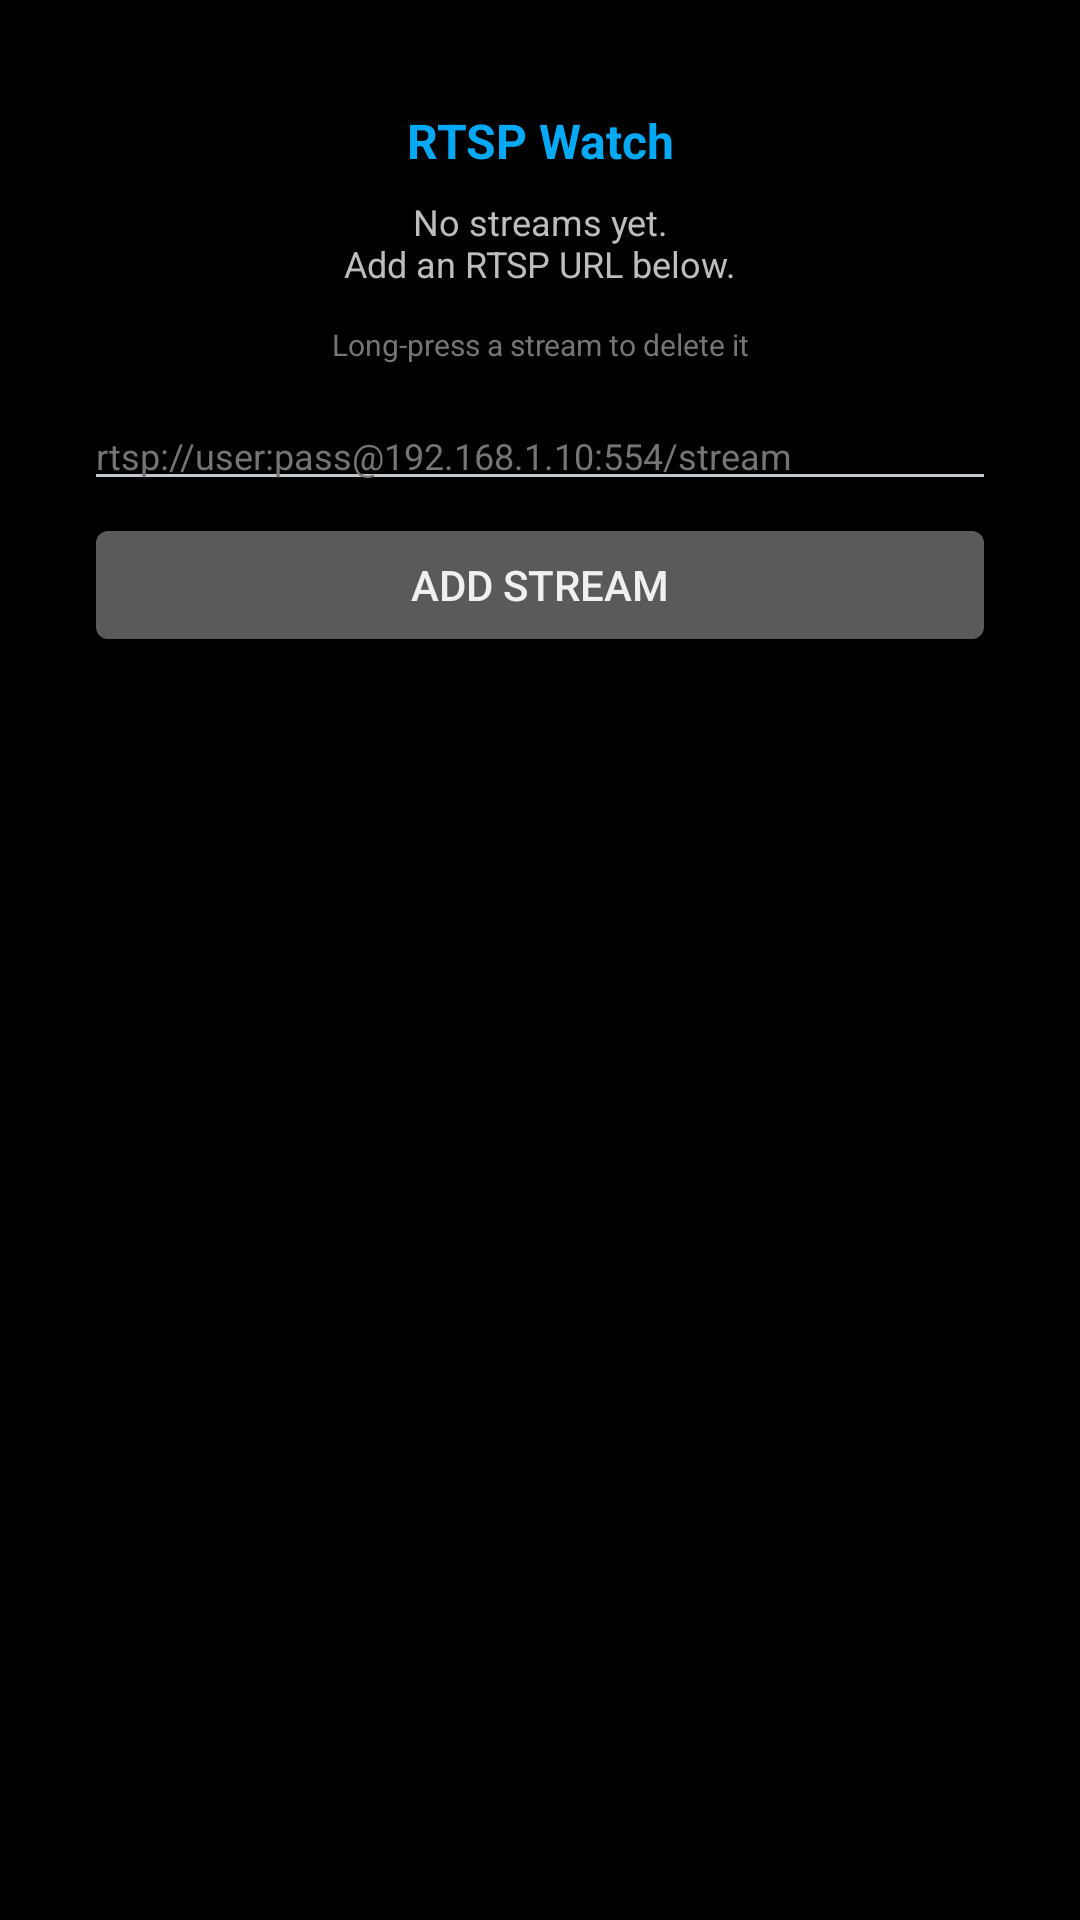

This screen was rendered from an Android layout file. Write that file and the resources it references.
<!-- AndroidManifest.xml: application theme Theme.RtspWatch -->
<!-- res/layout/activity_main.xml -->
<?xml version="1.0" encoding="utf-8"?>
<ScrollView xmlns:android="http://schemas.android.com/apk/res/android"
    android:id="@+id/scroll"
    android:layout_width="match_parent"
    android:layout_height="match_parent"
    android:background="@android:color/black"
    android:fillViewport="true"
    android:scrollbars="vertical">

    
    <LinearLayout
        android:layout_width="match_parent"
        android:layout_height="wrap_content"
        android:orientation="vertical"
        android:paddingStart="28dp"
        android:paddingTop="36dp"
        android:paddingEnd="28dp"
        android:paddingBottom="48dp">

        <TextView
            android:layout_width="match_parent"
            android:layout_height="wrap_content"
            android:gravity="center"
            android:text="@string/app_name"
            android:textColor="#FF03A9F4"
            android:textSize="16sp"
            android:textStyle="bold" />

        <TextView
            android:id="@+id/empty"
            android:layout_width="match_parent"
            android:layout_height="wrap_content"
            android:layout_marginTop="8dp"
            android:gravity="center"
            android:text="@string/no_streams"
            android:textColor="#FFBDBDBD"
            android:textSize="12sp" />

        <LinearLayout
            android:id="@+id/stream_list"
            android:layout_width="match_parent"
            android:layout_height="wrap_content"
            android:layout_marginTop="8dp"
            android:orientation="vertical" />

        <TextView
            android:id="@+id/hint"
            android:layout_width="match_parent"
            android:layout_height="wrap_content"
            android:layout_marginTop="4dp"
            android:gravity="center"
            android:text="@string/long_press_hint"
            android:textColor="#FF757575"
            android:textSize="10sp" />

        <EditText
            android:id="@+id/url_input"
            android:layout_width="match_parent"
            android:layout_height="wrap_content"
            android:layout_marginTop="12dp"
            android:hint="@string/add_hint"
            android:imeOptions="actionDone"
            android:importantForAutofill="no"
            android:inputType="textUri"
            android:textColor="#FFFFFFFF"
            android:textColorHint="#FF757575"
            android:textSize="12sp" />


        <Button
            android:id="@+id/add_button"
            android:layout_width="match_parent"
            android:layout_height="wrap_content"
            android:layout_marginTop="4dp"
            android:text="@string/add" />
    </LinearLayout>
</ScrollView>
<!-- resources referenced by this layout -->
<resources>
  <string name="add">Add stream</string>
  <string name="add_hint">rtsp://user:pass@192.168.1.10:554/stream</string>
  <string name="app_name">RTSP Watch</string>
  <string name="long_press_hint">Long‑press a stream to delete it</string>
  <string name="no_streams">No streams yet.\nAdd an RTSP URL below.</string>
  <style name="Theme.RtspWatch" parent="@android:style/Theme.DeviceDefault.NoActionBar">
          <item name="android:windowBackground">@android:color/black</item>
          <item name="android:colorAccent">#FF03A9F4</item>
      </style>
</resources>
